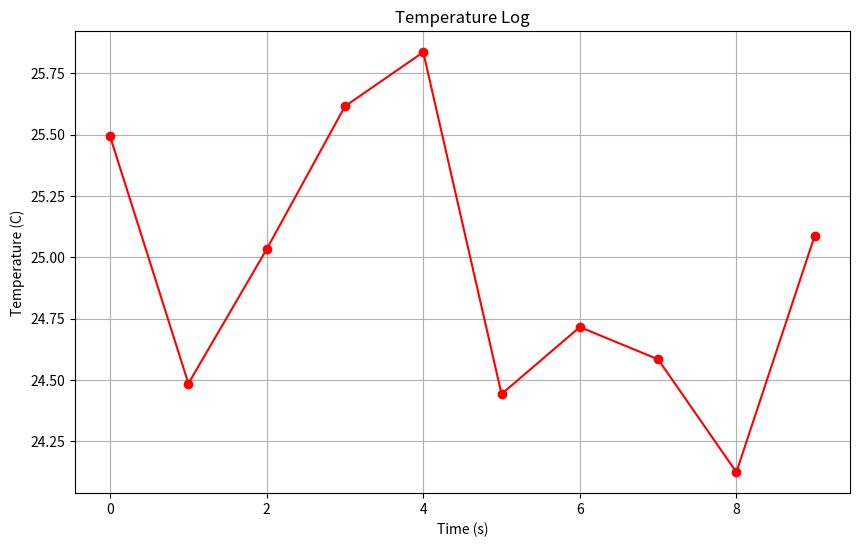
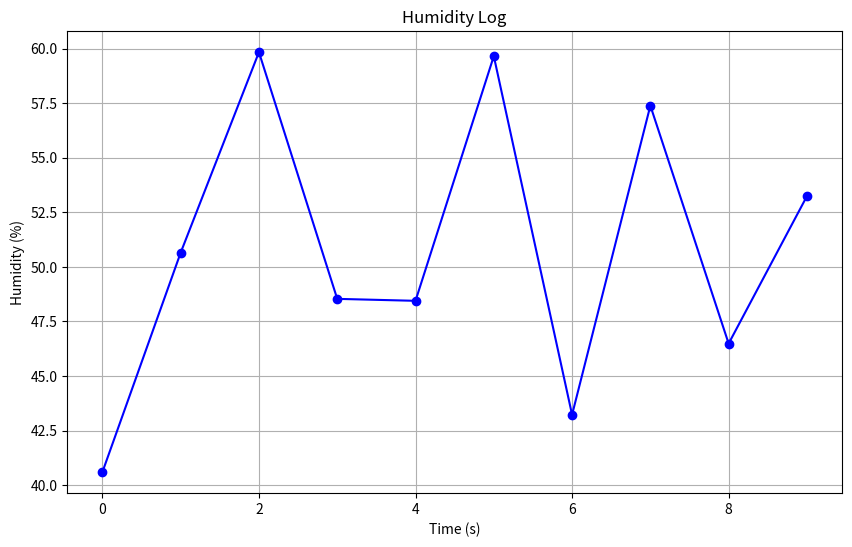

Recreate these plots in Python, in order.
import random, time
import matplotlib.pyplot as plt

temps = []
humidity_data = [] 

for t in range(10):
    temp = 25 + random.uniform(-1, 1)
    humidity = random.uniform(40, 60)
    temps.append(temp)
    humidity_data.append(humidity) 
    
time.sleep(0.5)

try:
    with open("temps.csv", "w") as f:
        f.write("Time,Temperature\n")
        for i, temp_val in enumerate(temps):
            f.write(f"{i},{temp_val}\n")
    print("Temperature data successfully written to temps.csv")
except IOError as e:
    print(f"Error writing to temps.csv: {e}")


try:
    with open("humidity.txt", "w") as f:
        f.write("Time,Humidity\n")
        for i, humidity_val in enumerate(humidity_data):
            f.write(f"{i},{humidity_val}\n")
    print("Humidity data successfully written to humidity.txt")
except IOError as e:
    print(f"Error writing to humidity.txt: {e}")

plt.figure(figsize=(10, 6))
plt.plot(temps, marker='o', linestyle='-', color='red')
plt.xlabel("Time (s)")
plt.ylabel("Temperature (C)")
plt.title("Temperature Log")
plt.grid(True)
plt.show()

plt.figure(figsize=(10, 6))
plt.plot(humidity_data, marker='o', linestyle='-', color='blue') 
plt.xlabel("Time (s)")
plt.ylabel("Humidity (%)")
plt.title("Humidity Log")
plt.grid(True) 
plt.show()
